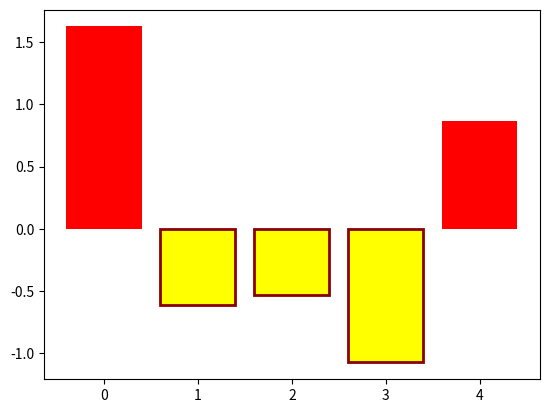

Write the Python code that produced this figure.
import matplotlib.pyplot as plt
import numpy as np
np.random.seed(1)
x=np.arange(5)
y=np.random.randn(5)

fig,ax=plt.subplots()
vert_bars=ax.bar(x,y,color='red',align='center')

for bar,height in zip(vert_bars,y):
    if height<0:
        bar.set(color='yellow',edgecolor='darkred',linewidth=2)

plt.show()









